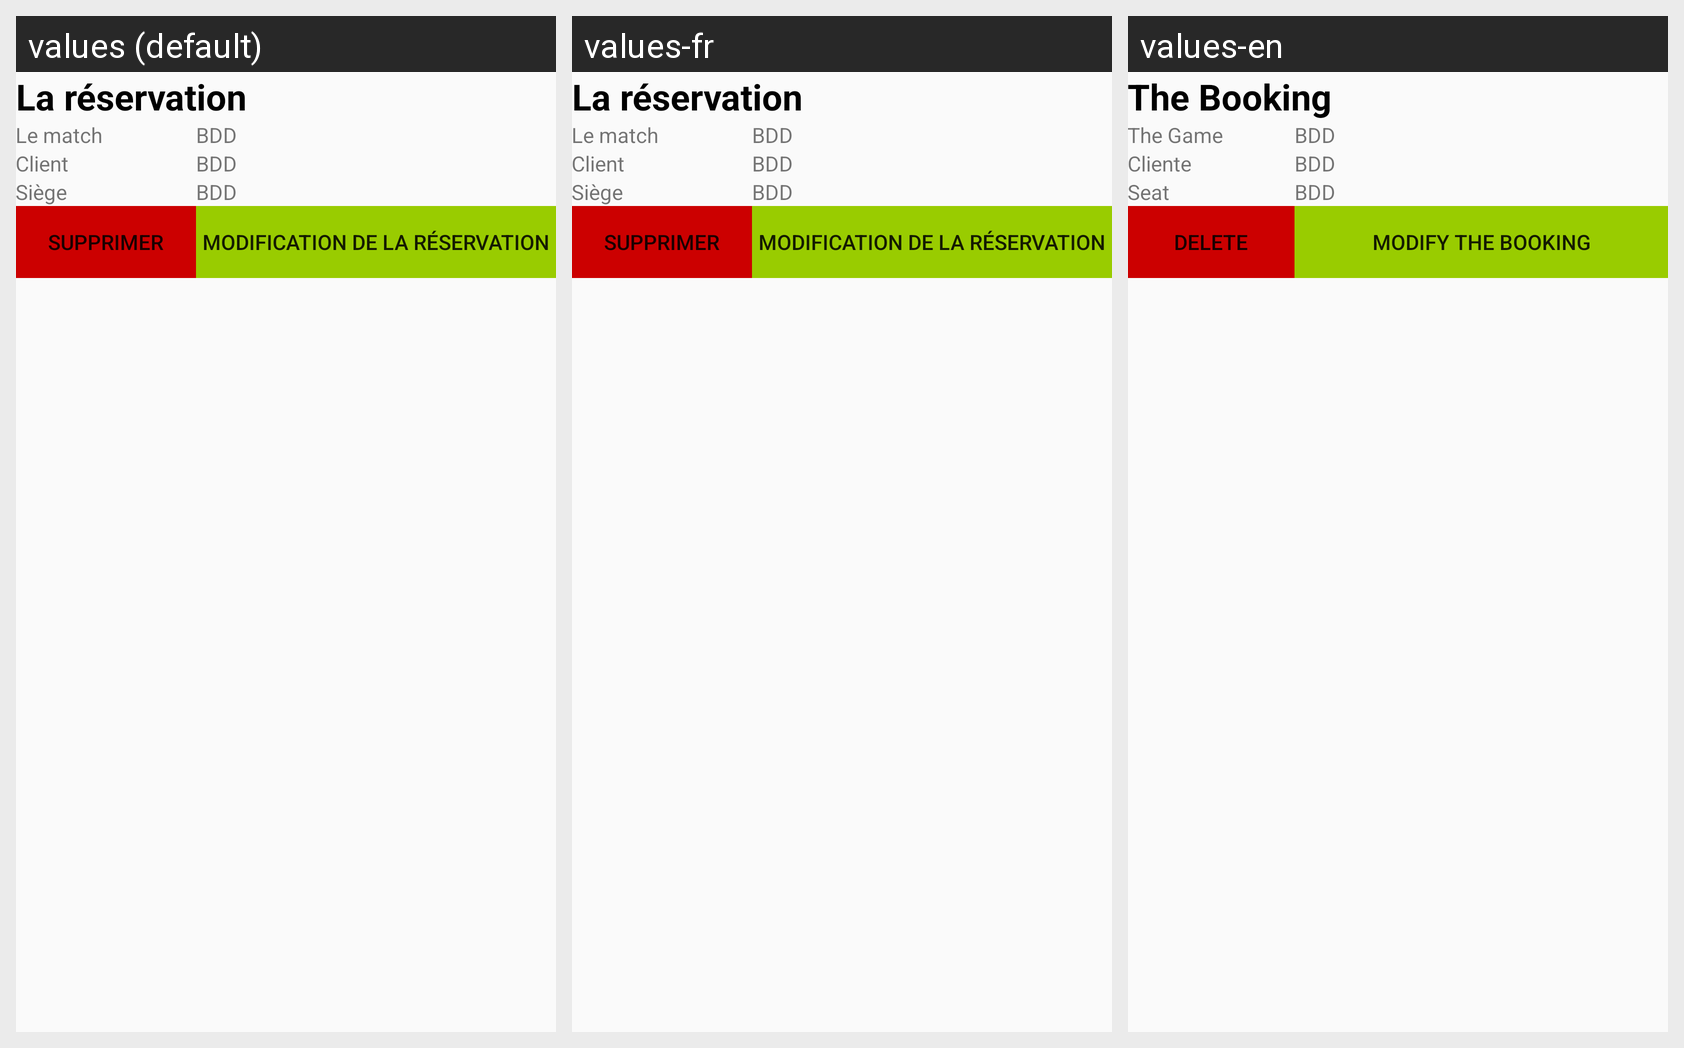

Locale-by-locale string values for the Android screen shown in this grid:
Android screen res/layout/activity_the_booking.xml rendered under 3 locales, left to right: values (default), values-fr, values-en. Device: Nexus 5 (rendered at 1080×1920; each locale shown at half size, 540×960, under a caption strip naming it); theme Theme.AppCompat.Light.DarkActionBar.
Strings drawn on this screen, with the default value and each locale's value (text and hints the layout hard-codes, and strings that could not be matched under every locale, appear in the picture but are not listed):

TheBooking
  values: La réservation
  values-fr: La réservation
  values-en: The Booking

game
  values: Le match
  values-fr: Le match
  values-en: The Game

ClientName
  values: Client
  values-fr: Client
  values-en: Cliente

seat
  values: Siège
  values-fr: Siège
  values-en: Seat

delete
  values: Supprimer
  values-fr: Supprimer
  values-en: Delete

editBooking
  values: Modification de la réservation
  values-fr: Modification de la réservation
  values-en: Modify the booking
